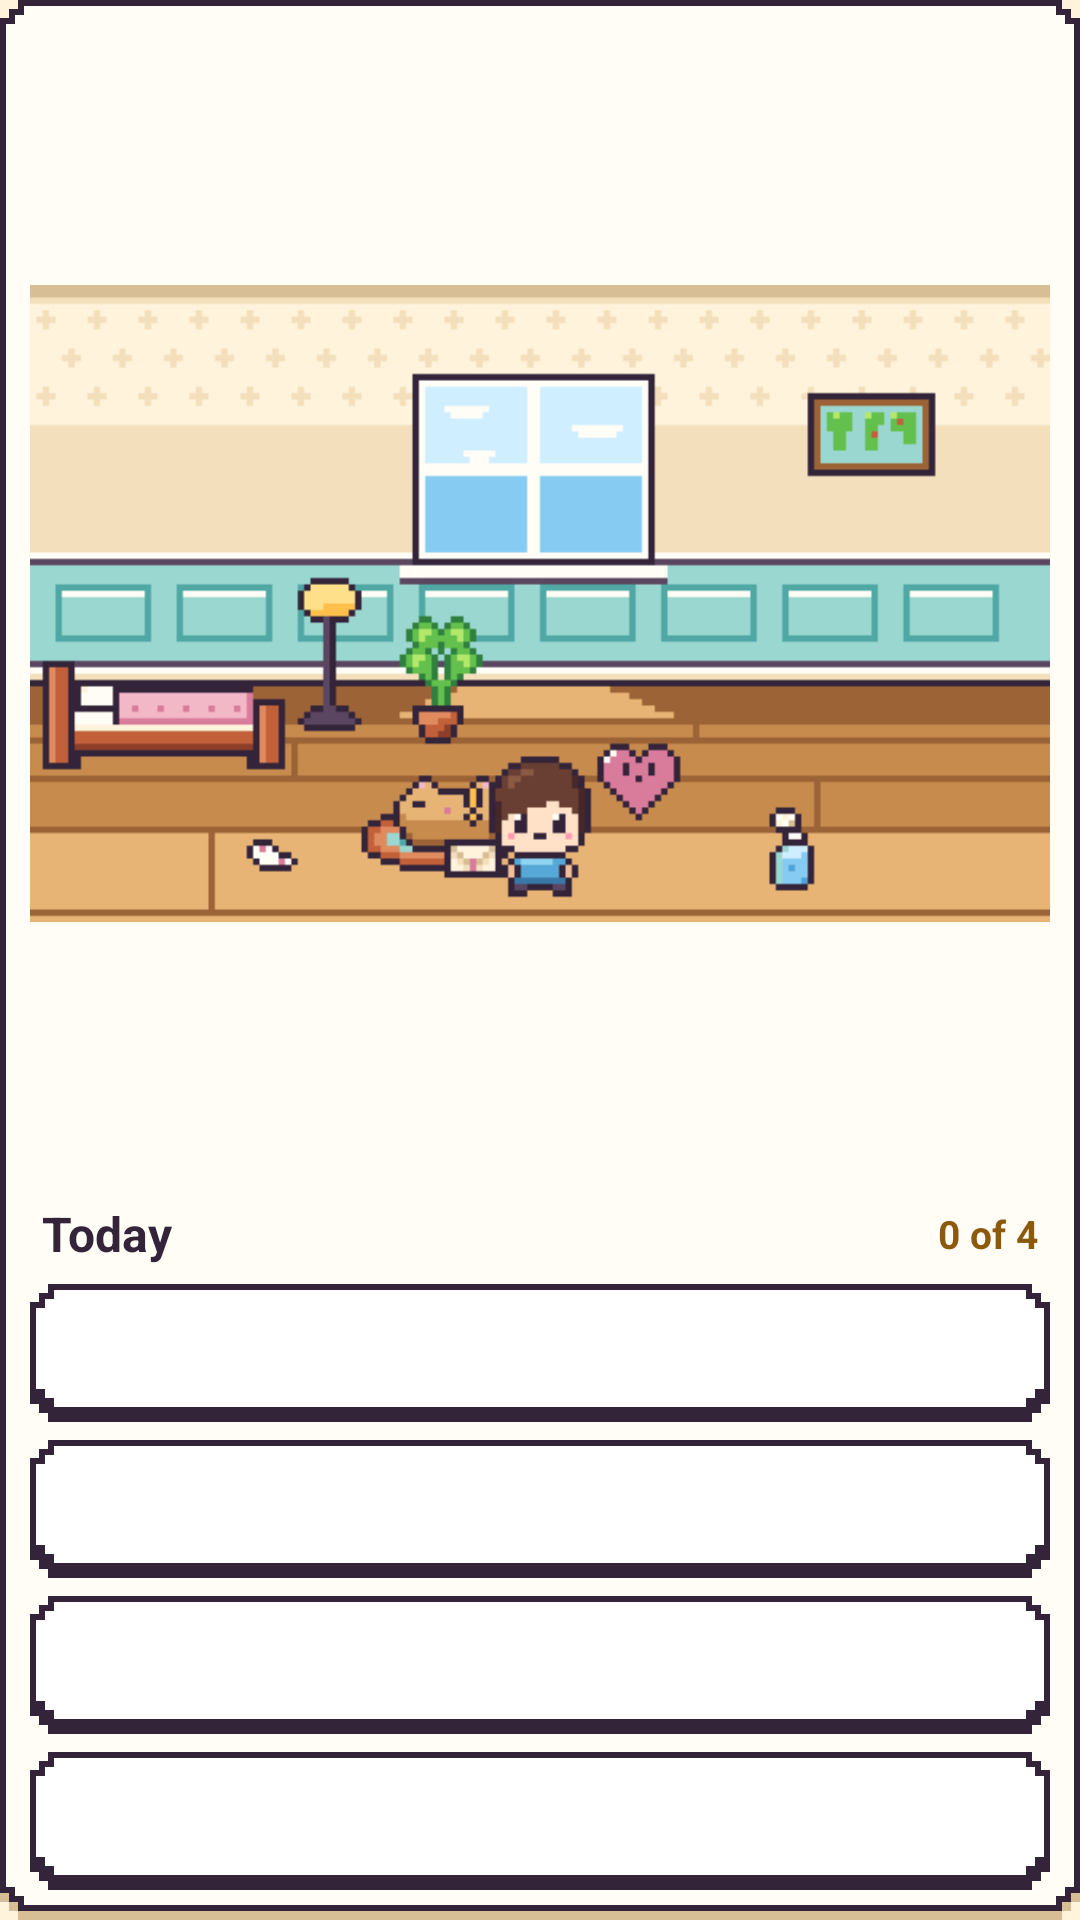

Here is an Android app screen rendered from its layout file. Give the layout XML and the strings, colors and styles it references.
<!-- AndroidManifest.xml: application theme Theme.DeBubble -->
<!-- res/layout/widget_room.xml -->
<?xml version="1.0" encoding="utf-8"?>
<LinearLayout xmlns:android="http://schemas.android.com/apk/res/android"
    android:id="@+id/widget_root"
    android:layout_width="match_parent"
    android:layout_height="match_parent"
    android:background="@drawable/widget_background"
    android:orientation="vertical"
    android:padding="10dp">

    <ImageView
        android:id="@+id/widget_room"
        android:layout_width="match_parent"
        android:layout_height="0dp"
        android:layout_weight="1"
        android:adjustViewBounds="true"
        android:contentDescription="@string/widget_room_description"
        android:scaleType="fitCenter"
        android:src="@drawable/widget_room_preview" />

    <LinearLayout
        android:layout_width="match_parent"
        android:layout_height="wrap_content"
        android:layout_marginTop="8dp"
        android:baselineAligned="false"
        android:gravity="center_vertical"
        android:orientation="horizontal"
        android:paddingStart="4dp"
        android:paddingEnd="4dp">

        <TextView
            android:id="@+id/widget_title"
            android:layout_width="0dp"
            android:layout_height="wrap_content"
            android:layout_weight="1"
            android:ellipsize="end"
            android:maxLines="1"
            android:text="@string/widget_title_default"
            android:textColor="@color/ink_primary"
            android:textSize="16sp"
            android:textStyle="bold" />

        <TextView
            android:id="@+id/widget_count"
            android:layout_width="wrap_content"
            android:layout_height="wrap_content"
            android:maxLines="1"
            android:text="@string/widget_count_default"
            android:textColor="@color/ink_gold"
            android:textSize="13sp"
            android:textStyle="bold" />
    </LinearLayout>

    <TextView
        android:id="@+id/widget_plan"
        android:layout_width="match_parent"
        android:layout_height="wrap_content"
        android:layout_marginTop="2dp"
        android:ellipsize="end"
        android:maxLines="1"
        android:paddingStart="4dp"
        android:paddingEnd="4dp"
        android:textColor="@color/ink_secondary"
        android:textSize="12sp"
        android:visibility="gone" />

    <LinearLayout
        android:id="@+id/widget_row_0"
        android:layout_width="match_parent"
        android:layout_height="wrap_content"
        android:layout_marginTop="6dp"
        android:minHeight="46dp"
        android:background="@drawable/widget_button"
        android:gravity="center_vertical"
        android:orientation="horizontal"
        android:paddingStart="8dp"
        android:paddingTop="6dp"
        android:paddingEnd="8dp"
        android:paddingBottom="6dp">

        <ImageView
            android:id="@+id/widget_icon_0"
            android:layout_width="30dp"
            android:layout_height="30dp"
            android:scaleType="fitCenter"
            android:importantForAccessibility="no" />

        <LinearLayout
            android:layout_width="0dp"
            android:layout_height="wrap_content"
            android:layout_weight="1"
            android:layout_marginStart="9dp"
            android:orientation="vertical">

            <TextView
                android:id="@+id/widget_name_0"
                android:layout_width="match_parent"
                android:layout_height="wrap_content"
                android:ellipsize="end"
                android:maxLines="1"
                android:textColor="@color/ink_muted"
                android:textSize="12sp"
                android:textStyle="bold" />

            <TextView
                android:id="@+id/widget_text_0"
                android:layout_width="match_parent"
                android:layout_height="wrap_content"
                android:ellipsize="end"
                android:maxLines="1"
                android:textColor="@color/ink_primary"
                android:textSize="13sp" />
        </LinearLayout>

        <ImageView
            android:id="@+id/widget_check_0"
            android:layout_width="22dp"
            android:layout_height="22dp"
            android:layout_marginStart="6dp"
            android:scaleType="fitCenter"
            android:importantForAccessibility="no" />
    </LinearLayout>
    <LinearLayout
        android:id="@+id/widget_row_1"
        android:layout_width="match_parent"
        android:layout_height="wrap_content"
        android:layout_marginTop="6dp"
        android:minHeight="46dp"
        android:background="@drawable/widget_button"
        android:gravity="center_vertical"
        android:orientation="horizontal"
        android:paddingStart="8dp"
        android:paddingTop="6dp"
        android:paddingEnd="8dp"
        android:paddingBottom="6dp">

        <ImageView
            android:id="@+id/widget_icon_1"
            android:layout_width="30dp"
            android:layout_height="30dp"
            android:scaleType="fitCenter"
            android:importantForAccessibility="no" />

        <LinearLayout
            android:layout_width="0dp"
            android:layout_height="wrap_content"
            android:layout_weight="1"
            android:layout_marginStart="9dp"
            android:orientation="vertical">

            <TextView
                android:id="@+id/widget_name_1"
                android:layout_width="match_parent"
                android:layout_height="wrap_content"
                android:ellipsize="end"
                android:maxLines="1"
                android:textColor="@color/ink_muted"
                android:textSize="12sp"
                android:textStyle="bold" />

            <TextView
                android:id="@+id/widget_text_1"
                android:layout_width="match_parent"
                android:layout_height="wrap_content"
                android:ellipsize="end"
                android:maxLines="1"
                android:textColor="@color/ink_primary"
                android:textSize="13sp" />
        </LinearLayout>

        <ImageView
            android:id="@+id/widget_check_1"
            android:layout_width="22dp"
            android:layout_height="22dp"
            android:layout_marginStart="6dp"
            android:scaleType="fitCenter"
            android:importantForAccessibility="no" />
    </LinearLayout>
    <LinearLayout
        android:id="@+id/widget_row_2"
        android:layout_width="match_parent"
        android:layout_height="wrap_content"
        android:layout_marginTop="6dp"
        android:minHeight="46dp"
        android:background="@drawable/widget_button"
        android:gravity="center_vertical"
        android:orientation="horizontal"
        android:paddingStart="8dp"
        android:paddingTop="6dp"
        android:paddingEnd="8dp"
        android:paddingBottom="6dp">

        <ImageView
            android:id="@+id/widget_icon_2"
            android:layout_width="30dp"
            android:layout_height="30dp"
            android:scaleType="fitCenter"
            android:importantForAccessibility="no" />

        <LinearLayout
            android:layout_width="0dp"
            android:layout_height="wrap_content"
            android:layout_weight="1"
            android:layout_marginStart="9dp"
            android:orientation="vertical">

            <TextView
                android:id="@+id/widget_name_2"
                android:layout_width="match_parent"
                android:layout_height="wrap_content"
                android:ellipsize="end"
                android:maxLines="1"
                android:textColor="@color/ink_muted"
                android:textSize="12sp"
                android:textStyle="bold" />

            <TextView
                android:id="@+id/widget_text_2"
                android:layout_width="match_parent"
                android:layout_height="wrap_content"
                android:ellipsize="end"
                android:maxLines="1"
                android:textColor="@color/ink_primary"
                android:textSize="13sp" />
        </LinearLayout>

        <ImageView
            android:id="@+id/widget_check_2"
            android:layout_width="22dp"
            android:layout_height="22dp"
            android:layout_marginStart="6dp"
            android:scaleType="fitCenter"
            android:importantForAccessibility="no" />
    </LinearLayout>
    <LinearLayout
        android:id="@+id/widget_row_3"
        android:layout_width="match_parent"
        android:layout_height="wrap_content"
        android:layout_marginTop="6dp"
        android:minHeight="46dp"
        android:background="@drawable/widget_button"
        android:gravity="center_vertical"
        android:orientation="horizontal"
        android:paddingStart="8dp"
        android:paddingTop="6dp"
        android:paddingEnd="8dp"
        android:paddingBottom="6dp">

        <ImageView
            android:id="@+id/widget_icon_3"
            android:layout_width="30dp"
            android:layout_height="30dp"
            android:scaleType="fitCenter"
            android:importantForAccessibility="no" />

        <LinearLayout
            android:layout_width="0dp"
            android:layout_height="wrap_content"
            android:layout_weight="1"
            android:layout_marginStart="9dp"
            android:orientation="vertical">

            <TextView
                android:id="@+id/widget_name_3"
                android:layout_width="match_parent"
                android:layout_height="wrap_content"
                android:ellipsize="end"
                android:maxLines="1"
                android:textColor="@color/ink_muted"
                android:textSize="12sp"
                android:textStyle="bold" />

            <TextView
                android:id="@+id/widget_text_3"
                android:layout_width="match_parent"
                android:layout_height="wrap_content"
                android:ellipsize="end"
                android:maxLines="1"
                android:textColor="@color/ink_primary"
                android:textSize="13sp" />
        </LinearLayout>

        <ImageView
            android:id="@+id/widget_check_3"
            android:layout_width="22dp"
            android:layout_height="22dp"
            android:layout_marginStart="6dp"
            android:scaleType="fitCenter"
            android:importantForAccessibility="no" />
    </LinearLayout>

    <TextView
        android:id="@+id/widget_review"
        android:layout_width="match_parent"
        android:layout_height="wrap_content"
        android:layout_marginTop="6dp"
        android:background="@drawable/widget_button"
        android:gravity="center"
        android:maxLines="1"
        android:paddingTop="9dp"
        android:paddingBottom="9dp"
        android:text="@string/widget_review"
        android:textColor="@color/ink_ember"
        android:textSize="13sp"
        android:textStyle="bold"
        android:visibility="gone" />
</LinearLayout>
<!-- resources referenced by this layout -->
<resources>
  <color name="ink_ember">#FF9A4E16</color>
  <color name="ink_gold">#FF8C5A0E</color>
  <color name="ink_muted">#FF6B5A6E</color>
  <color name="ink_primary">#FF33243A</color>
  <color name="ink_secondary">#FF5A4660</color>
  <!-- drawable widget_background (drawable) -->
  <?xml version="1.0" encoding="utf-8"?>
  <layer-list xmlns:android="http://schemas.android.com/apk/res/android">
      
      <item android:left="6dp" android:top="3dp" android:right="6dp" android:bottom="0dp">
          <shape android:shape="rectangle"><solid android:color="@color/ink_shadow" /></shape>
      </item>
      <item android:left="3dp" android:top="6dp" android:right="3dp" android:bottom="3dp">
          <shape android:shape="rectangle"><solid android:color="@color/ink_shadow" /></shape>
      </item>
      <item android:left="0dp" android:top="9dp" android:right="0dp" android:bottom="6dp">
          <shape android:shape="rectangle"><solid android:color="@color/ink_shadow" /></shape>
      </item>
      
      <item android:left="6dp" android:top="0dp" android:right="6dp" android:bottom="3dp">
          <shape android:shape="rectangle"><solid android:color="@color/ink_border" /></shape>
      </item>
      <item android:left="3dp" android:top="3dp" android:right="3dp" android:bottom="6dp">
          <shape android:shape="rectangle"><solid android:color="@color/ink_border" /></shape>
      </item>
      <item android:left="0dp" android:top="6dp" android:right="0dp" android:bottom="9dp">
          <shape android:shape="rectangle"><solid android:color="@color/ink_border" /></shape>
      </item>
      
      <item android:left="8dp" android:top="2dp" android:right="8dp" android:bottom="5dp">
          <shape android:shape="rectangle"><solid android:color="@color/ink_surface" /></shape>
      </item>
      <item android:left="5dp" android:top="5dp" android:right="5dp" android:bottom="8dp">
          <shape android:shape="rectangle"><solid android:color="@color/ink_surface" /></shape>
      </item>
      <item android:left="2dp" android:top="8dp" android:right="2dp" android:bottom="11dp">
          <shape android:shape="rectangle"><solid android:color="@color/ink_surface" /></shape>
      </item>
  </layer-list>
  <string name="widget_count_default">0 of 4</string>
  <string name="widget_review">How did it go? Check your prediction</string>
  <string name="widget_room_description">Your room. Tap to open DeBubble.</string>
  <string name="widget_title_default">Today</string>
  <style name="Theme.DeBubble" parent="android:Theme.Material.Light.NoActionBar">
          <item name="android:windowBackground">@color/void_ground</item>
          <item name="android:statusBarColor">@android:color/transparent</item>
          <item name="android:navigationBarColor">@android:color/transparent</item>
          <item name="android:windowLightStatusBar">true</item>
          <item name="android:windowLightNavigationBar">true</item>
      </style>
  <color name="ink_shadow">#FFD7BE95</color>
  <color name="ink_border">#FF33243A</color>
  <color name="ink_surface">#FFFFFDF5</color>
  <color name="ink_surface_high">#FFFFFFFF</color>
  <color name="void_ground">#FFFFF3DC</color>
</resources>
